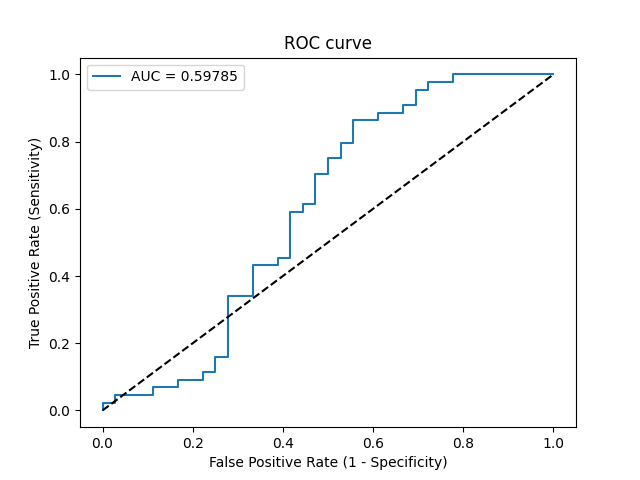

The table this chart was drawn from, first rows:
Threshold, Sensitivity, Specificity, NPV, PPV
inf, 0.0, 1.0, 0.45, 0
0.6693, 0.02273, 1.0, 0.4557, 1.0
0.6145, 0.02273, 0.9722, 0.4487, 0.5
0.6106, 0.04545, 0.9722, 0.4545, 0.6667
0.5913, 0.04545, 0.8889, 0.4324, 0.3333
0.5912, 0.06818, 0.8889, 0.4384, 0.4286
0.5851, 0.06818, 0.8333, 0.4225, 0.3333
0.5844, 0.09091, 0.8333, 0.4286, 0.4
0.5752, 0.09091, 0.7778, 0.4118, 0.3333
0.5733, 0.1136, 0.7778, 0.4179, 0.3846
0.5724, 0.1136, 0.75, 0.4091, 0.3571
0.5593, 0.1591, 0.75, 0.4219, 0.4375
0.5592, 0.1591, 0.7222, 0.4127, 0.4118
0.5388, 0.3409, 0.7222, 0.4727, 0.6
0.5365, 0.3409, 0.6667, 0.4528, 0.5556
0.5183, 0.4318, 0.6667, 0.4898, 0.6129
0.516, 0.4318, 0.6111, 0.4681, 0.5758
0.5158, 0.4545, 0.6111, 0.4783, 0.5882
0.5094, 0.4545, 0.5833, 0.4667, 0.5714
0.4969, 0.5909, 0.5833, 0.5385, 0.6341
0.4951, 0.5909, 0.5556, 0.5263, 0.619
0.495, 0.6136, 0.5556, 0.5405, 0.6279
0.489, 0.6136, 0.5278, 0.5278, 0.6136
0.4816, 0.7045, 0.5278, 0.5938, 0.6458
0.4815, 0.7045, 0.5, 0.5806, 0.6327
0.4771, 0.75, 0.5, 0.6207, 0.6471
0.4768, 0.75, 0.4722, 0.6071, 0.6346
0.4704, 0.7955, 0.4722, 0.6538, 0.6481
0.4673, 0.7955, 0.4444, 0.64, 0.6364
0.4409, 0.8636, 0.4444, 0.7273, 0.6552
0.4337, 0.8636, 0.3889, 0.7, 0.6333
0.4307, 0.8864, 0.3889, 0.7368, 0.6393
0.3992, 0.8864, 0.3333, 0.7059, 0.619
0.3862, 0.9091, 0.3333, 0.75, 0.625
0.3815, 0.9091, 0.3056, 0.7333, 0.6154
0.3706, 0.9545, 0.3056, 0.8462, 0.6269
0.3565, 0.9545, 0.2778, 0.8333, 0.6176
0.3416, 0.9773, 0.2778, 0.9091, 0.6232
0.2904, 0.9773, 0.2222, 0.8889, 0.6056
0.2823, 1.0, 0.2222, 1.0, 0.6111
6.749817369250754e-05, 1.0, 0.0, 0, 0.55
